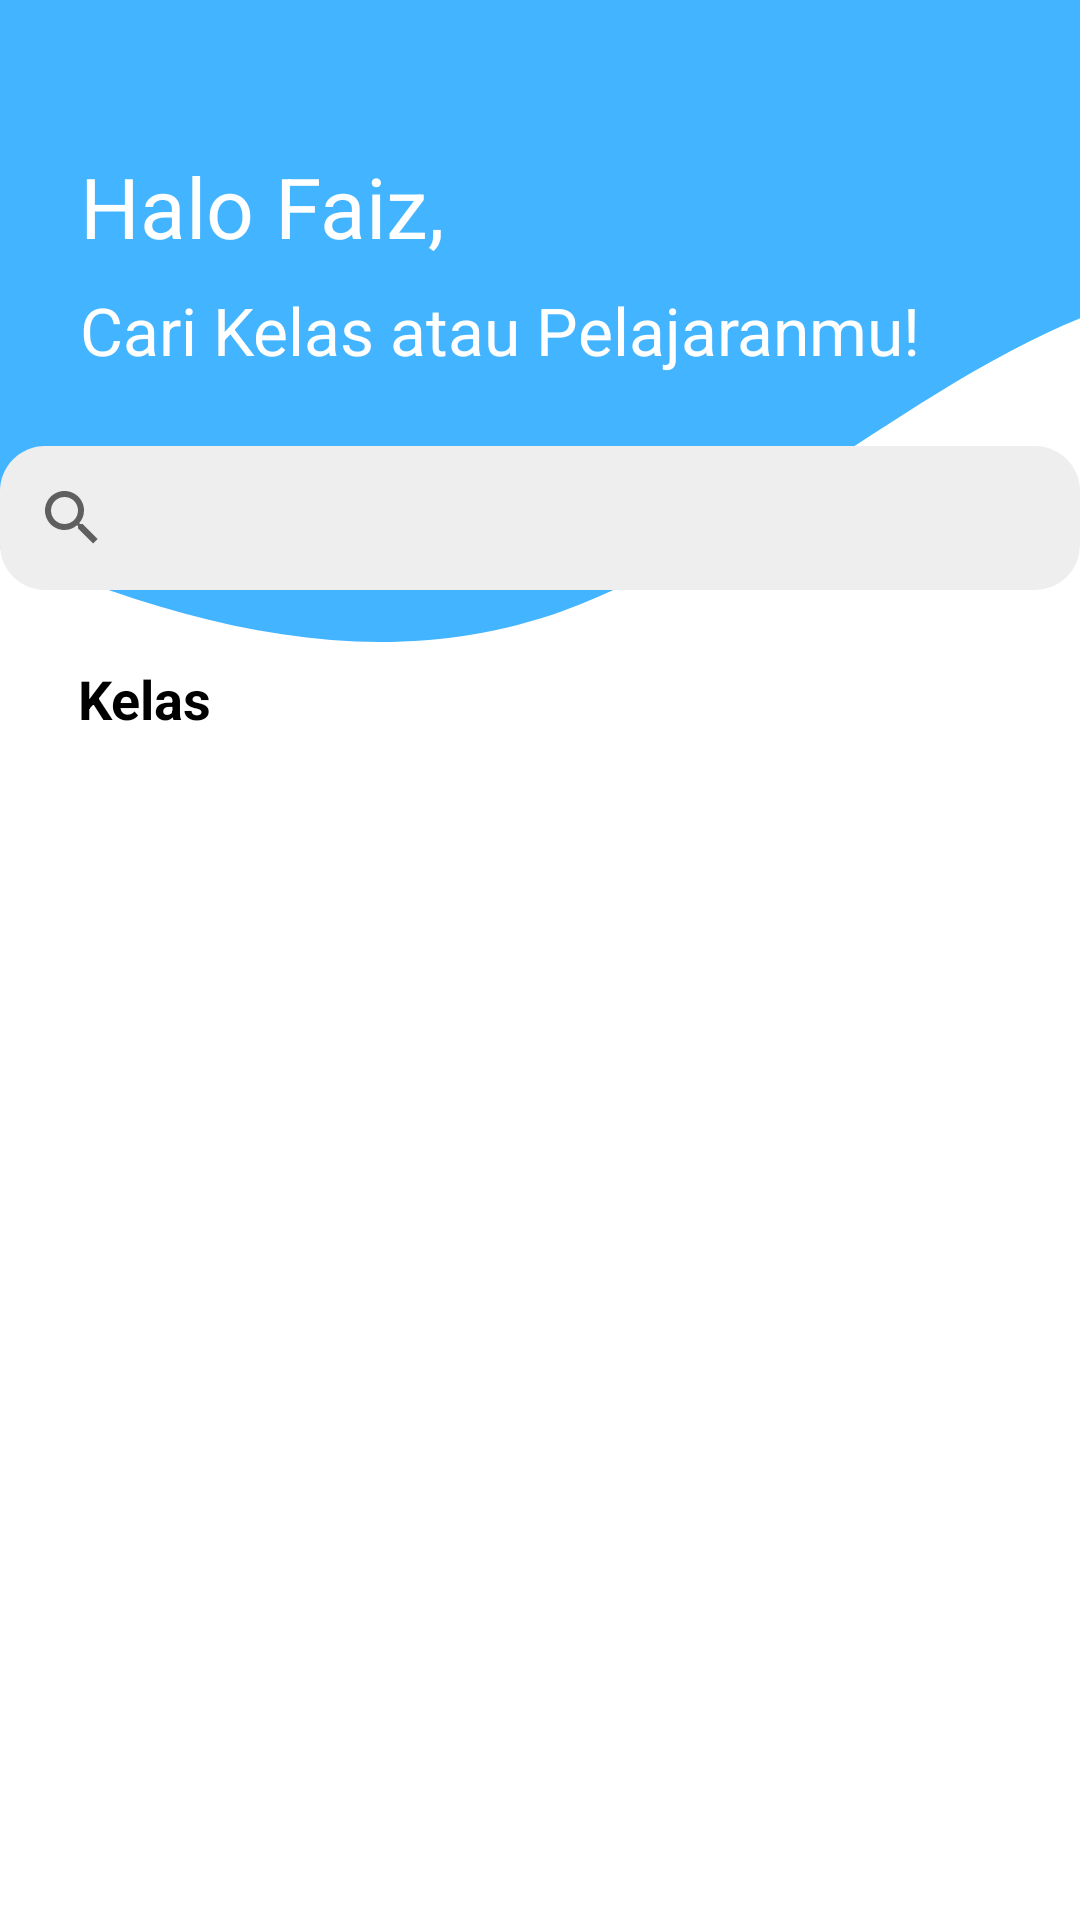

Write the Android layout XML for this screen, with the resource values it uses.
<!-- AndroidManifest.xml: application theme Theme.TemanTugas -->
<!-- res/layout/fragment_home.xml -->
<?xml version="1.0" encoding="utf-8"?>
<androidx.constraintlayout.motion.widget.MotionLayout xmlns:android="http://schemas.android.com/apk/res/android"
    xmlns:app="http://schemas.android.com/apk/res-auto"
    xmlns:tools="http://schemas.android.com/tools"
    android:layout_width="match_parent"
    android:layout_height="match_parent"
    app:layoutDescription="@xml/fragment_home_scene"
    tools:context=".ui.Home.HomeFragment">

    <View
        android:id="@+id/view"
        android:layout_width="411dp"
        android:layout_height="218dp"
        android:background="@drawable/home_header"
        app:layout_constraintEnd_toEndOf="parent"
        app:layout_constraintStart_toStartOf="parent"
        app:layout_constraintTop_toTopOf="parent" />

    <TextView
        android:id="@+id/tvGreeting"
        android:layout_width="wrap_content"
        android:layout_height="wrap_content"
        android:layout_marginStart="10dp"
        android:layout_marginTop="50dp"
        android:text="Halo Faiz,"
        android:textColor="@color/white"
        android:textSize="28sp"
        app:layout_constraintEnd_toEndOf="parent"
        app:layout_constraintHorizontal_bias="0.073"
        app:layout_constraintStart_toStartOf="parent"
        app:layout_constraintTop_toTopOf="parent" />

    <TextView
        android:id="@+id/tvPelajaran"
        android:layout_width="wrap_content"
        android:layout_height="wrap_content"
        android:layout_marginTop="8dp"
        android:text="Cari Kelas atau Pelajaranmu!"
        android:textColor="@color/white"
        android:textSize="22sp"
        app:layout_constraintEnd_toEndOf="parent"
        app:layout_constraintHorizontal_bias="0.0"
        app:layout_constraintStart_toStartOf="@+id/tvGreeting"
        app:layout_constraintTop_toBottomOf="@+id/tvGreeting" />

    <SearchView
        android:id="@+id/searchView"
        android:layout_width="360dp"
        android:layout_height="wrap_content"
        android:layout_marginTop="24dp"
        android:background="@drawable/custom_searchview"
        android:queryBackground="@android:color/transparent"
        app:layout_constraintEnd_toEndOf="parent"
        app:layout_constraintHorizontal_bias="0.49"
        app:layout_constraintStart_toStartOf="parent"
        app:layout_constraintTop_toBottomOf="@+id/tvPelajaran" />

    <TextView
        android:id="@+id/tvCourse"
        android:layout_width="wrap_content"
        android:layout_height="wrap_content"
        android:layout_marginStart="26dp"
        android:layout_marginTop="24dp"
        android:text="Kelas"
        android:textSize="18sp"
        android:textStyle="bold"
        app:layout_constraintStart_toStartOf="parent"
        app:layout_constraintTop_toBottomOf="@+id/searchView" />

    <androidx.recyclerview.widget.RecyclerView
        android:id="@+id/rv_course"
        android:layout_width="0dp"
        android:layout_height="0dp"
        android:layout_marginTop="5dp"
        android:clipToPadding="false"
        app:layout_behavior="@string/appbar_scrolling_view_behavior"
        app:layout_constraintBottom_toBottomOf="parent"
        app:layout_constraintEnd_toEndOf="parent"
        app:layout_constraintStart_toStartOf="parent"
        app:layout_constraintTop_toBottomOf="@+id/tvCourse"
        tools:listitem="@layout/items_course" />

</androidx.constraintlayout.motion.widget.MotionLayout>
<!-- res/layout/items_course.xml (included above) -->
<?xml version="1.0" encoding="utf-8"?>
<androidx.cardview.widget.CardView xmlns:android="http://schemas.android.com/apk/res/android"
    xmlns:app="http://schemas.android.com/apk/res-auto"
    xmlns:tools="http://schemas.android.com/tools"
    android:id="@+id/cv_item_course"
    android:layout_width="match_parent"
    android:layout_height="wrap_content"
    android:orientation="vertical"
    app:cardCornerRadius="10dp"
    app:cardElevation="4dp"
    app:cardMaxElevation="4dp"
    android:layout_marginHorizontal="25dp"
    app:cardUseCompatPadding="true">

    <androidx.constraintlayout.widget.ConstraintLayout
        android:id="@+id/item_course"
        android:layout_width="match_parent"
        android:layout_height="wrap_content"
        android:padding="20dp">

        <TextView
            android:id="@+id/tv_course_title"
            android:layout_width="wrap_content"
            android:layout_height="wrap_content"
            android:layout_marginStart="10dp"
            android:text="Course title"
            android:textSize="18sp"
            app:layout_constraintStart_toStartOf="parent"
            app:layout_constraintTop_toTopOf="parent" />

        <TextView
            android:id="@+id/tv_course_teacher"
            android:layout_width="wrap_content"
            android:layout_height="wrap_content"
            android:layout_marginTop="5dp"
            android:text="Course teacher"
            android:textSize="13sp"
            app:layout_constraintStart_toStartOf="@+id/tv_course_title"
            app:layout_constraintTop_toBottomOf="@+id/tv_course_title" />

    </androidx.constraintlayout.widget.ConstraintLayout>
</androidx.cardview.widget.CardView>
<!-- resources referenced by this layout -->
<resources>
  <color name="white">#FFFFFFFF</color>
  <!-- drawable custom_searchview (drawable) -->
  <?xml version="1.0" encoding="utf-8"?>
  <selector xmlns:android="http://schemas.android.com/apk/res/android">
      <item>
          <shape android:shape="rectangle">
              <solid android:color="#EEEEEE" />
              <corners android:radius="15dp" />
          </shape>
      </item>
  </selector>
  <!-- drawable home_header (drawable) -->
  <vector xmlns:android="http://schemas.android.com/apk/res/android"
      android:width="411dp"
      android:height="218dp"
      android:viewportWidth="411"
      android:viewportHeight="218">
      <group>
          <path
              android:fillColor="?attr/colorPrimary"
              android:fillType="evenOdd"
              android:pathData="M595,135.831L563.1,122.247C531.2,108.664 467.4,81.498 403.6,99.609C339.8,117.72 276,181.107 212.2,203.746C148.4,226.384 84.6,208.273 20.8,181.107C-43,153.941 -106.8,117.72 -170.6,117.72C-234.4,117.72 -298.2,153.941 -330.1,172.052L-362,190.163L-362,-0L-330.1,-0C-298.2,-0 -234.4,0 -170.6,0C-106.8,0 -43,0 20.8,0C84.6,0 148.4,0 212.2,0C276,0 339.8,0 403.6,0C467.4,0 531.2,0 563.1,0L595,0L595,135.831Z" />
      </group>
  </vector>
  <style name="Theme.TemanTugas" parent="Theme.MaterialComponents.DayNight.DarkActionBar">
          
          <item name="colorPrimary">@color/primaryBlue</item>
          <item name="colorPrimaryVariant">@color/primaryBlue</item>
          <item name="colorOnPrimary">@color/white</item>
          
          <item name="colorSecondary">@color/teal_200</item>
          <item name="colorSecondaryVariant">@color/teal_700</item>
          <item name="colorOnSecondary">@color/black</item>
          
          <item name="android:statusBarColor" tools:targetApi="l">?attr/colorPrimaryVariant</item>
          
          <item name="android:textColor">@color/black</item>
      </style>
  <color name="primaryBlue">#43B4FF</color>
  <color name="teal_200">#FF03DAC5</color>
  <color name="teal_700">#FF018786</color>
  <color name="black">#FF000000</color>
</resources>
